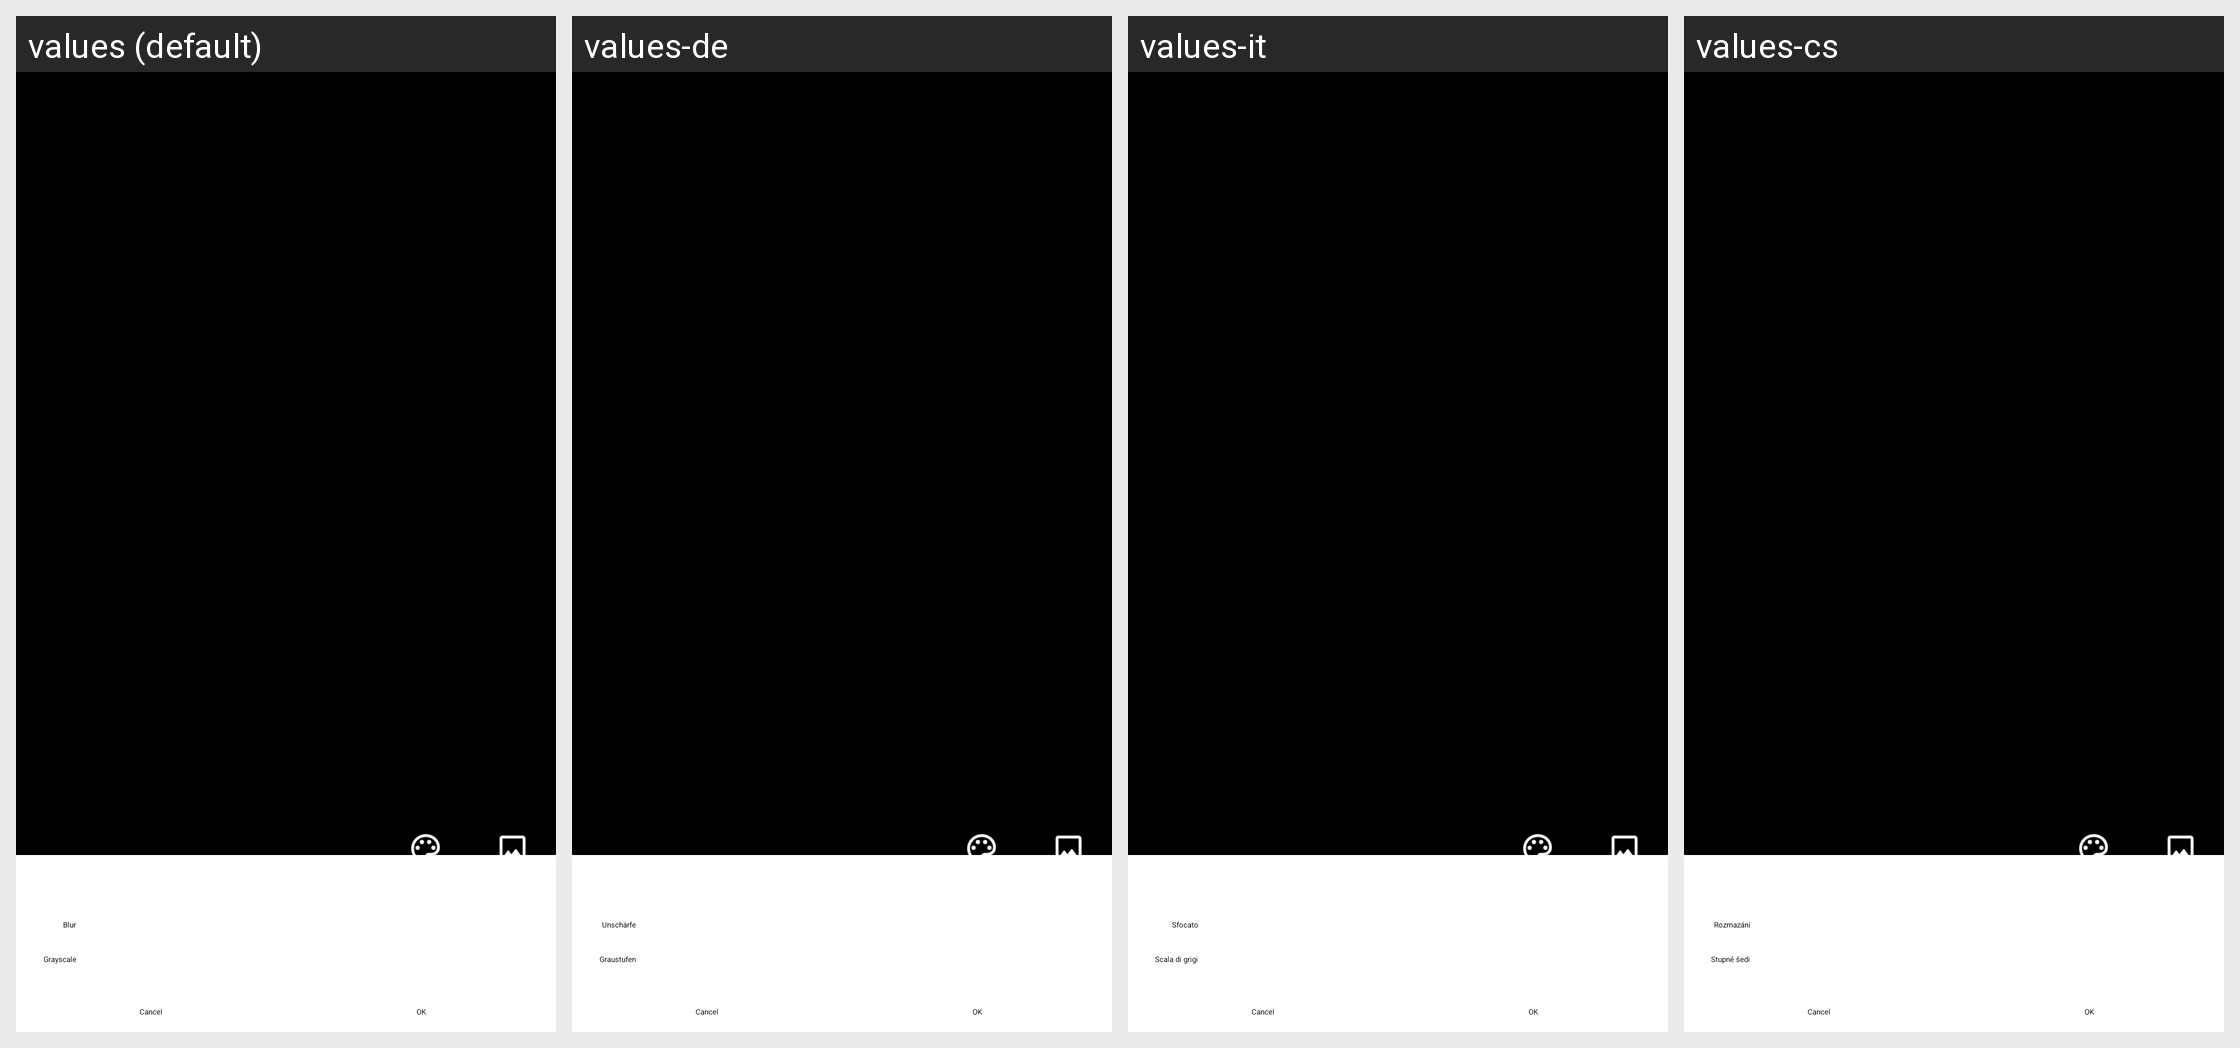

Translations of the strings shown on this Android screen, per locale in the grid:
Android screen res/layout/activity_set_wallpaper.xml rendered under 4 locales, left to right: values (default), values-de, values-it, values-cs. Device: Nexus 5 (rendered at 1080×1920; each locale shown at half size, 540×960, under a caption strip naming it); theme AppTheme.NoActionBar.
Other locales in the repository, not shown: values-ar, values-az, values-bn, values-da, values-el, values-en-rAU, values-en-rCA, values-en-rGB, values-en-rXC, values-es, values-es-rUS, values-fr, values-fr-rCA, values-gu, values-hi, values-hu, values-in, values-ja, values-kk, values-kn, values-ko, values-ml, values-mr, values-ms, values-my, values-nl, values-pl, values-pt, values-pt-rBR, values-pt-rPT, values-ro, values-ru, values-sr, values-sv, values-ta, values-te, values-th, values-tr, values-ur, values-vi, values-zh-rCN, values-zh-rHK, values-zh-rTW.
Strings drawn on this screen, with the default value and each locale's value (text and hints the layout hard-codes, and strings that could not be matched under every locale, appear in the picture but are not listed):

blur
  values: Blur
  values-de: Unschärfe
  values-it: Sfocato
  values-cs: Rozmazání

grayscale
  values: Grayscale
  values-de: Graustufen
  values-it: Scala di grigi
  values-cs: Stupně šedi
